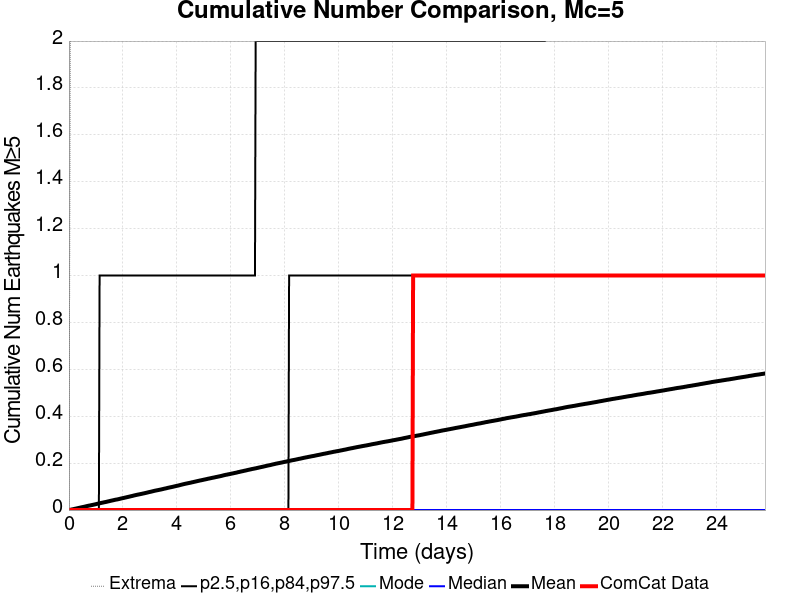

Values plotted in this chart, from the file beside it:
Time (days), ComCat Data, Simulation Mean, Simulation Median, Simulation Mode, Simulation Minimum, Simulation Maximum, 2.5 %-ile, 16 %-ile, 84 %-ile, 97.5 %-ile
0.0, 0.0, 0.0, 0.0, 0.0, 0.0, 0.0, 0.0, 0.0, 0.0, 0.0
0.02581, 0.0, 5.1E-4, 0.0, 0.0, 0.0, 1.0, 0.0, 0.0, 0.0, 0.0
0.05163, 0.0, 0.00108, 0.0, 0.0, 0.0, 2.0, 0.0, 0.0, 0.0, 0.0
0.07744, 0.0, 0.00172, 0.0, 0.0, 0.0, 2.0, 0.0, 0.0, 0.0, 0.0
0.1033, 0.0, 0.00249, 0.0, 0.0, 0.0, 4.0, 0.0, 0.0, 0.0, 0.0
0.1291, 0.0, 0.00313, 0.0, 0.0, 0.0, 4.0, 0.0, 0.0, 0.0, 0.0
0.1549, 0.0, 0.00368, 0.0, 0.0, 0.0, 4.0, 0.0, 0.0, 0.0, 0.0
0.1807, 0.0, 0.00437, 0.0, 0.0, 0.0, 4.0, 0.0, 0.0, 0.0, 0.0
0.2065, 0.0, 0.00508, 0.0, 0.0, 0.0, 6.0, 0.0, 0.0, 0.0, 0.0
0.2323, 0.0, 0.00567, 0.0, 0.0, 0.0, 6.0, 0.0, 0.0, 0.0, 0.0
0.2581, 0.0, 0.00629, 0.0, 0.0, 0.0, 7.0, 0.0, 0.0, 0.0, 0.0
0.284, 0.0, 0.00701, 0.0, 0.0, 0.0, 8.0, 0.0, 0.0, 0.0, 0.0
0.3098, 0.0, 0.00767, 0.0, 0.0, 0.0, 8.0, 0.0, 0.0, 0.0, 0.0
0.3356, 0.0, 0.00832, 0.0, 0.0, 0.0, 8.0, 0.0, 0.0, 0.0, 0.0
0.3614, 0.0, 0.00907, 0.0, 0.0, 0.0, 8.0, 0.0, 0.0, 0.0, 0.0
0.3872, 0.0, 0.00965, 0.0, 0.0, 0.0, 8.0, 0.0, 0.0, 0.0, 0.0
0.413, 0.0, 0.01033, 0.0, 0.0, 0.0, 8.0, 0.0, 0.0, 0.0, 0.0
0.4388, 0.0, 0.01104, 0.0, 0.0, 0.0, 8.0, 0.0, 0.0, 0.0, 0.0
0.4647, 0.0, 0.0117, 0.0, 0.0, 0.0, 8.0, 0.0, 0.0, 0.0, 0.0
0.4905, 0.0, 0.01232, 0.0, 0.0, 0.0, 8.0, 0.0, 0.0, 0.0, 0.0
0.5163, 0.0, 0.01294, 0.0, 0.0, 0.0, 8.0, 0.0, 0.0, 0.0, 0.0
0.5421, 0.0, 0.01355, 0.0, 0.0, 0.0, 8.0, 0.0, 0.0, 0.0, 0.0
0.5679, 0.0, 0.01417, 0.0, 0.0, 0.0, 8.0, 0.0, 0.0, 0.0, 0.0
0.5937, 0.0, 0.01487, 0.0, 0.0, 0.0, 8.0, 0.0, 0.0, 0.0, 0.0
0.6196, 0.0, 0.01559, 0.0, 0.0, 0.0, 8.0, 0.0, 0.0, 0.0, 0.0
0.6454, 0.0, 0.01633, 0.0, 0.0, 0.0, 8.0, 0.0, 0.0, 0.0, 0.0
0.6712, 0.0, 0.01706, 0.0, 0.0, 0.0, 8.0, 0.0, 0.0, 0.0, 0.0
0.697, 0.0, 0.01779, 0.0, 0.0, 0.0, 8.0, 0.0, 0.0, 0.0, 0.0
0.7228, 0.0, 0.01839, 0.0, 0.0, 0.0, 8.0, 0.0, 0.0, 0.0, 0.0
0.7486, 0.0, 0.01899, 0.0, 0.0, 0.0, 8.0, 0.0, 0.0, 0.0, 0.0
0.7744, 0.0, 0.01956, 0.0, 0.0, 0.0, 8.0, 0.0, 0.0, 0.0, 0.0
0.8003, 0.0, 0.0201, 0.0, 0.0, 0.0, 8.0, 0.0, 0.0, 0.0, 0.0
0.8261, 0.0, 0.02085, 0.0, 0.0, 0.0, 8.0, 0.0, 0.0, 0.0, 0.0
0.8519, 0.0, 0.02141, 0.0, 0.0, 0.0, 8.0, 0.0, 0.0, 0.0, 0.0
0.8777, 0.0, 0.02193, 0.0, 0.0, 0.0, 8.0, 0.0, 0.0, 0.0, 0.0
0.9035, 0.0, 0.02269, 0.0, 0.0, 0.0, 8.0, 0.0, 0.0, 0.0, 0.0
0.9293, 0.0, 0.02338, 0.0, 0.0, 0.0, 8.0, 0.0, 0.0, 0.0, 0.0
0.9551, 0.0, 0.02398, 0.0, 0.0, 0.0, 8.0, 0.0, 0.0, 0.0, 0.0
0.981, 0.0, 0.02457, 0.0, 0.0, 0.0, 8.0, 0.0, 0.0, 0.0, 0.0
1.007, 0.0, 0.02542, 0.0, 0.0, 0.0, 8.0, 0.0, 0.0, 0.0, 0.0
1.033, 0.0, 0.02611, 0.0, 0.0, 0.0, 8.0, 0.0, 0.0, 0.0, 0.0
1.058, 0.0, 0.02694, 0.0, 0.0, 0.0, 8.0, 0.0, 0.0, 0.0, 0.0
1.084, 0.0, 0.02749, 0.0, 0.0, 0.0, 8.0, 0.0, 0.0, 0.0, 0.0
1.11, 0.0, 0.02805, 0.0, 0.0, 0.0, 8.0, 0.0, 0.0, 0.0, 0.0
1.136, 0.0, 0.02877, 0.0, 0.0, 0.0, 9.0, 0.0, 0.0, 0.0, 1.0
1.162, 0.0, 0.02948, 0.0, 0.0, 0.0, 9.0, 0.0, 0.0, 0.0, 1.0
1.187, 0.0, 0.03017, 0.0, 0.0, 0.0, 10.0, 0.0, 0.0, 0.0, 1.0
1.213, 0.0, 0.03087, 0.0, 0.0, 0.0, 10.0, 0.0, 0.0, 0.0, 1.0
1.239, 0.0, 0.0314, 0.0, 0.0, 0.0, 10.0, 0.0, 0.0, 0.0, 1.0
1.265, 0.0, 0.03206, 0.0, 0.0, 0.0, 10.0, 0.0, 0.0, 0.0, 1.0
1.291, 0.0, 0.03277, 0.0, 0.0, 0.0, 10.0, 0.0, 0.0, 0.0, 1.0
1.317, 0.0, 0.03339, 0.0, 0.0, 0.0, 10.0, 0.0, 0.0, 0.0, 1.0
1.342, 0.0, 0.03399, 0.0, 0.0, 0.0, 10.0, 0.0, 0.0, 0.0, 1.0
1.368, 0.0, 0.03461, 0.0, 0.0, 0.0, 10.0, 0.0, 0.0, 0.0, 1.0
1.394, 0.0, 0.03521, 0.0, 0.0, 0.0, 11.0, 0.0, 0.0, 0.0, 1.0
1.42, 0.0, 0.03592, 0.0, 0.0, 0.0, 11.0, 0.0, 0.0, 0.0, 1.0
1.446, 0.0, 0.03673, 0.0, 0.0, 0.0, 11.0, 0.0, 0.0, 0.0, 1.0
1.471, 0.0, 0.03738, 0.0, 0.0, 0.0, 11.0, 0.0, 0.0, 0.0, 1.0
1.497, 0.0, 0.03805, 0.0, 0.0, 0.0, 12.0, 0.0, 0.0, 0.0, 1.0
1.523, 0.0, 0.03879, 0.0, 0.0, 0.0, 13.0, 0.0, 0.0, 0.0, 1.0
... 940 more rows
